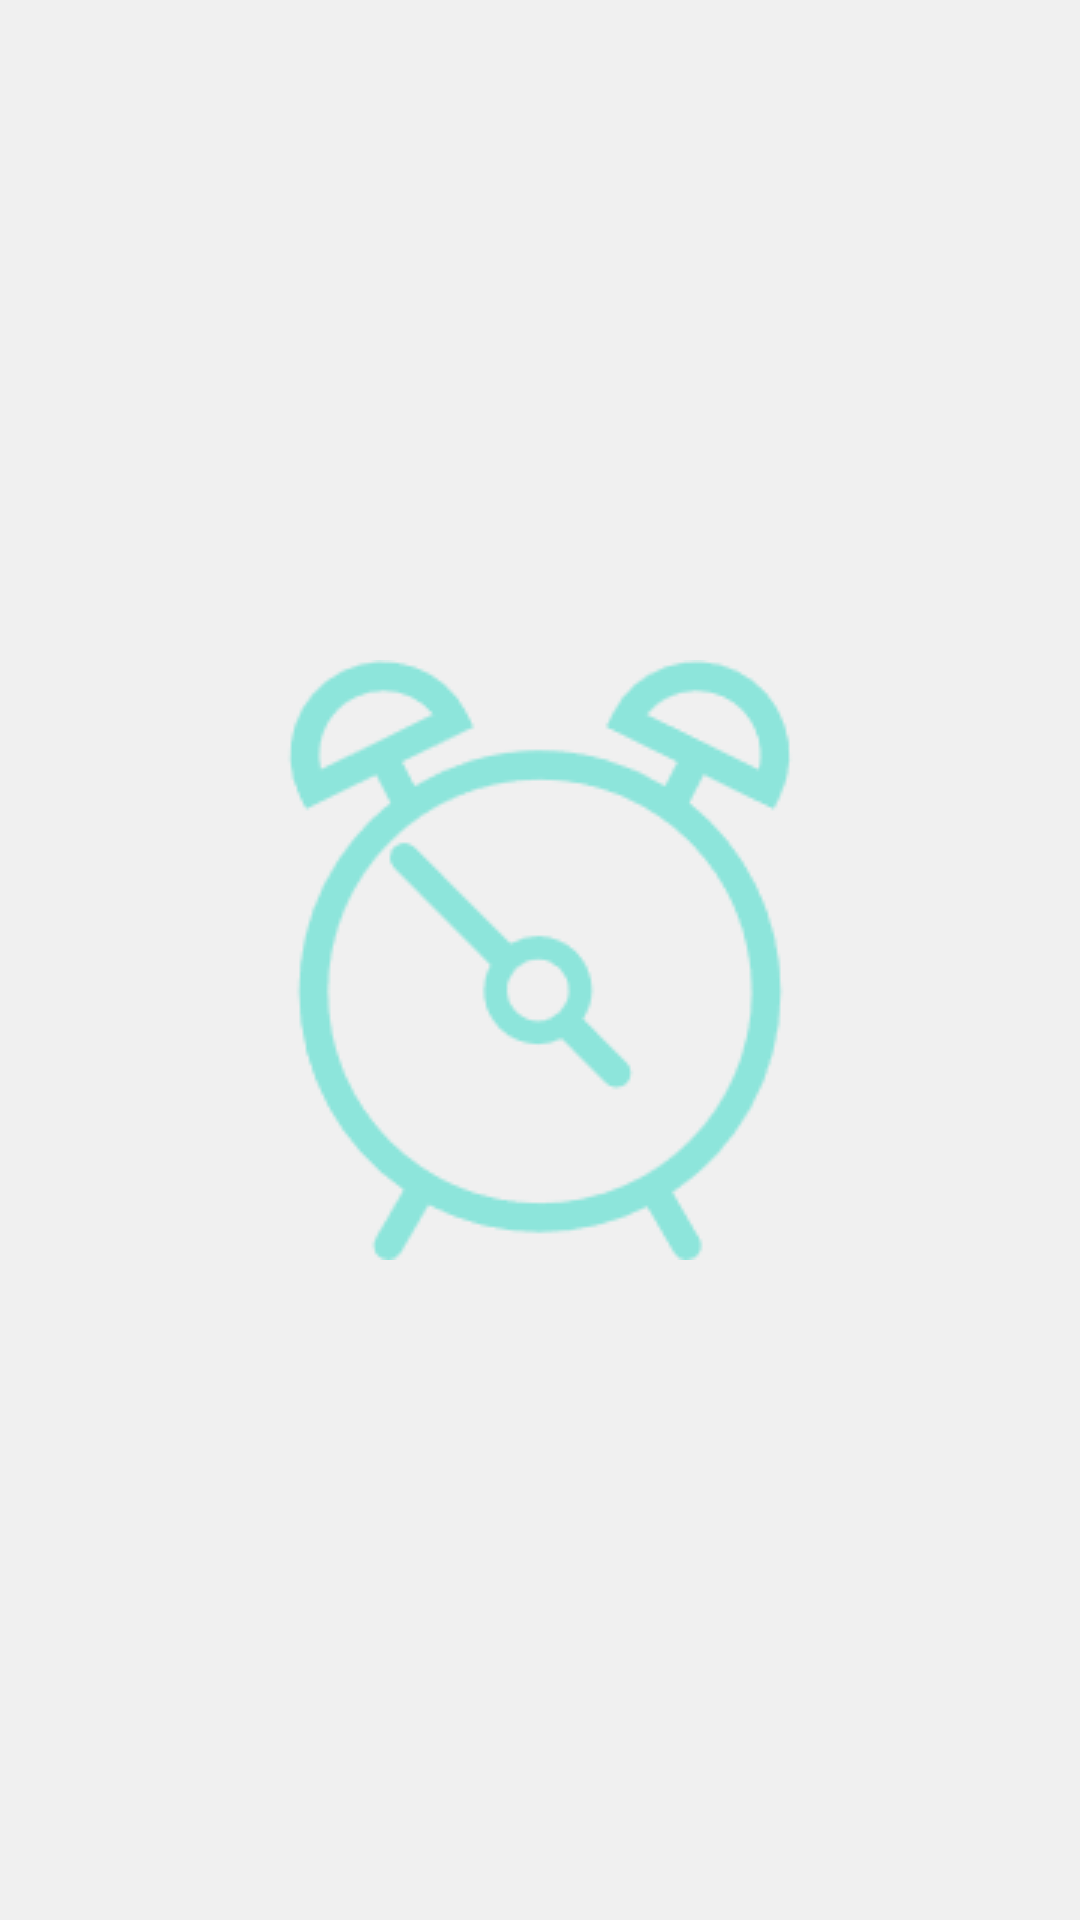

Android layout source for this screen:
<!-- AndroidManifest.xml: application theme AppTheme -->
<!-- res/layout/activity_audio.xml -->
<?xml version="1.0" encoding="utf-8"?>
<android.support.constraint.ConstraintLayout xmlns:android="http://schemas.android.com/apk/res/android"
    xmlns:app="http://schemas.android.com/apk/res-auto"
    xmlns:tools="http://schemas.android.com/tools"
    android:layout_width="match_parent"
    android:layout_height="match_parent"
    android:layout_gravity="center"
    tools:context=".audio">

    <RelativeLayout
        android:layout_width="match_parent"
        android:layout_height="match_parent">
        <ImageView
            android:layout_width="200dp"
            android:layout_height="200dp"
            android:src="@drawable/clock"
            android:layout_centerVertical="true"
            android:layout_centerHorizontal="true"
            />
    </RelativeLayout>


</android.support.constraint.ConstraintLayout>
<!-- resources referenced by this layout -->
<resources>
  <!-- drawable clock: png bitmap (drawable, 4767 bytes) -->
  <style name="AppTheme" parent="Theme.AppCompat.Light.DarkActionBar">
          
          <item name="colorPrimary">@color/colorPrimary</item>
          <item name="colorPrimaryDark">@color/colorPrimaryDark</item>
          <item name="colorAccent">@color/colorAccent</item>
          <item name="android:colorBackground">@color/gray</item>
      </style>
  <color name="colorPrimary">#008577</color>
  <color name="colorPrimaryDark">#00574B</color>
  <color name="colorAccent">#D81B60</color>
  <color name="gray">#f0f0f0</color>
</resources>
